The GitHub repository braveJu/LBP contains a labelled image folder "Splited" with 53 categories: Kyberge_blanket1, Kyberge_blanket2, Kyberge_canvas1, Kyberge_ceiling1, Kyberge_ceiling2, Kyberge_cushion1, Kyberge_floor1, Kyberge_floor2, Kyberge_grass1, Kyberge_lentils1, Kyberge_linseeds1, Kyberge_oatmeal1, Kyberge_pearlsugar1, Kyberge_rice1, Kyberge_rice2, Kyberge_rug1, Kyberge_sand1, Kyberge_scarf1, Kyberge_scarf2, Kyberge_screen1, Kyberge_seat1, Kyberge_seat2, Kyberge_sesameseeds1, Kyberge_stone1, Kyberge_stone2, Kyberge_stone3, Kyberge_stoneslab1, Kyberge_wall1, UIUC01_bark1, UIUC02_bark2, UIUC03_bark3, UIUC04_wood1, UIUC05_wood2, UIUC06_wood3, UIUC07_water, UIUC08_granite, UIUC09_marble, UIUC10_floor1, UIUC11_floor2, UIUC12_pebbles, UIUC13_wall, UIUC14_brick1, UIUC15_brick2, UIUC16_glass1, UIUC17_glass2, UIUC18_carpet1, UIUC19_carpet2, UIUC20_upholstery, UIUC21_wallpaper, UIUC22_fur, UIUC23_knit, UIUC24_corduroy, UIUC25_plaid. Examples follow, each with its label.

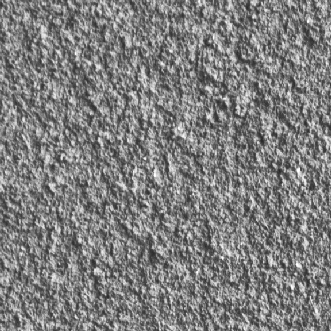
Label: Kyberge_wall1

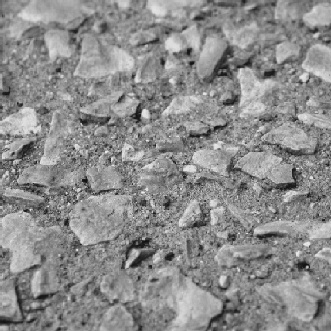
Label: UIUC12_pebbles

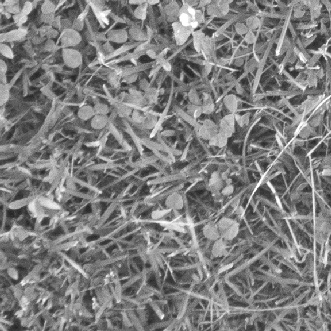
Label: Kyberge_grass1

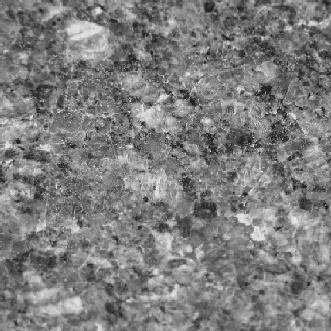
Label: UIUC08_granite

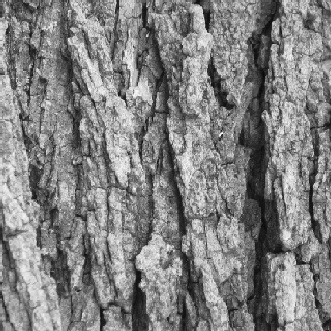
Label: UIUC01_bark1

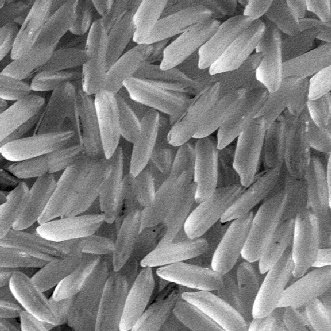
Label: Kyberge_rice1
